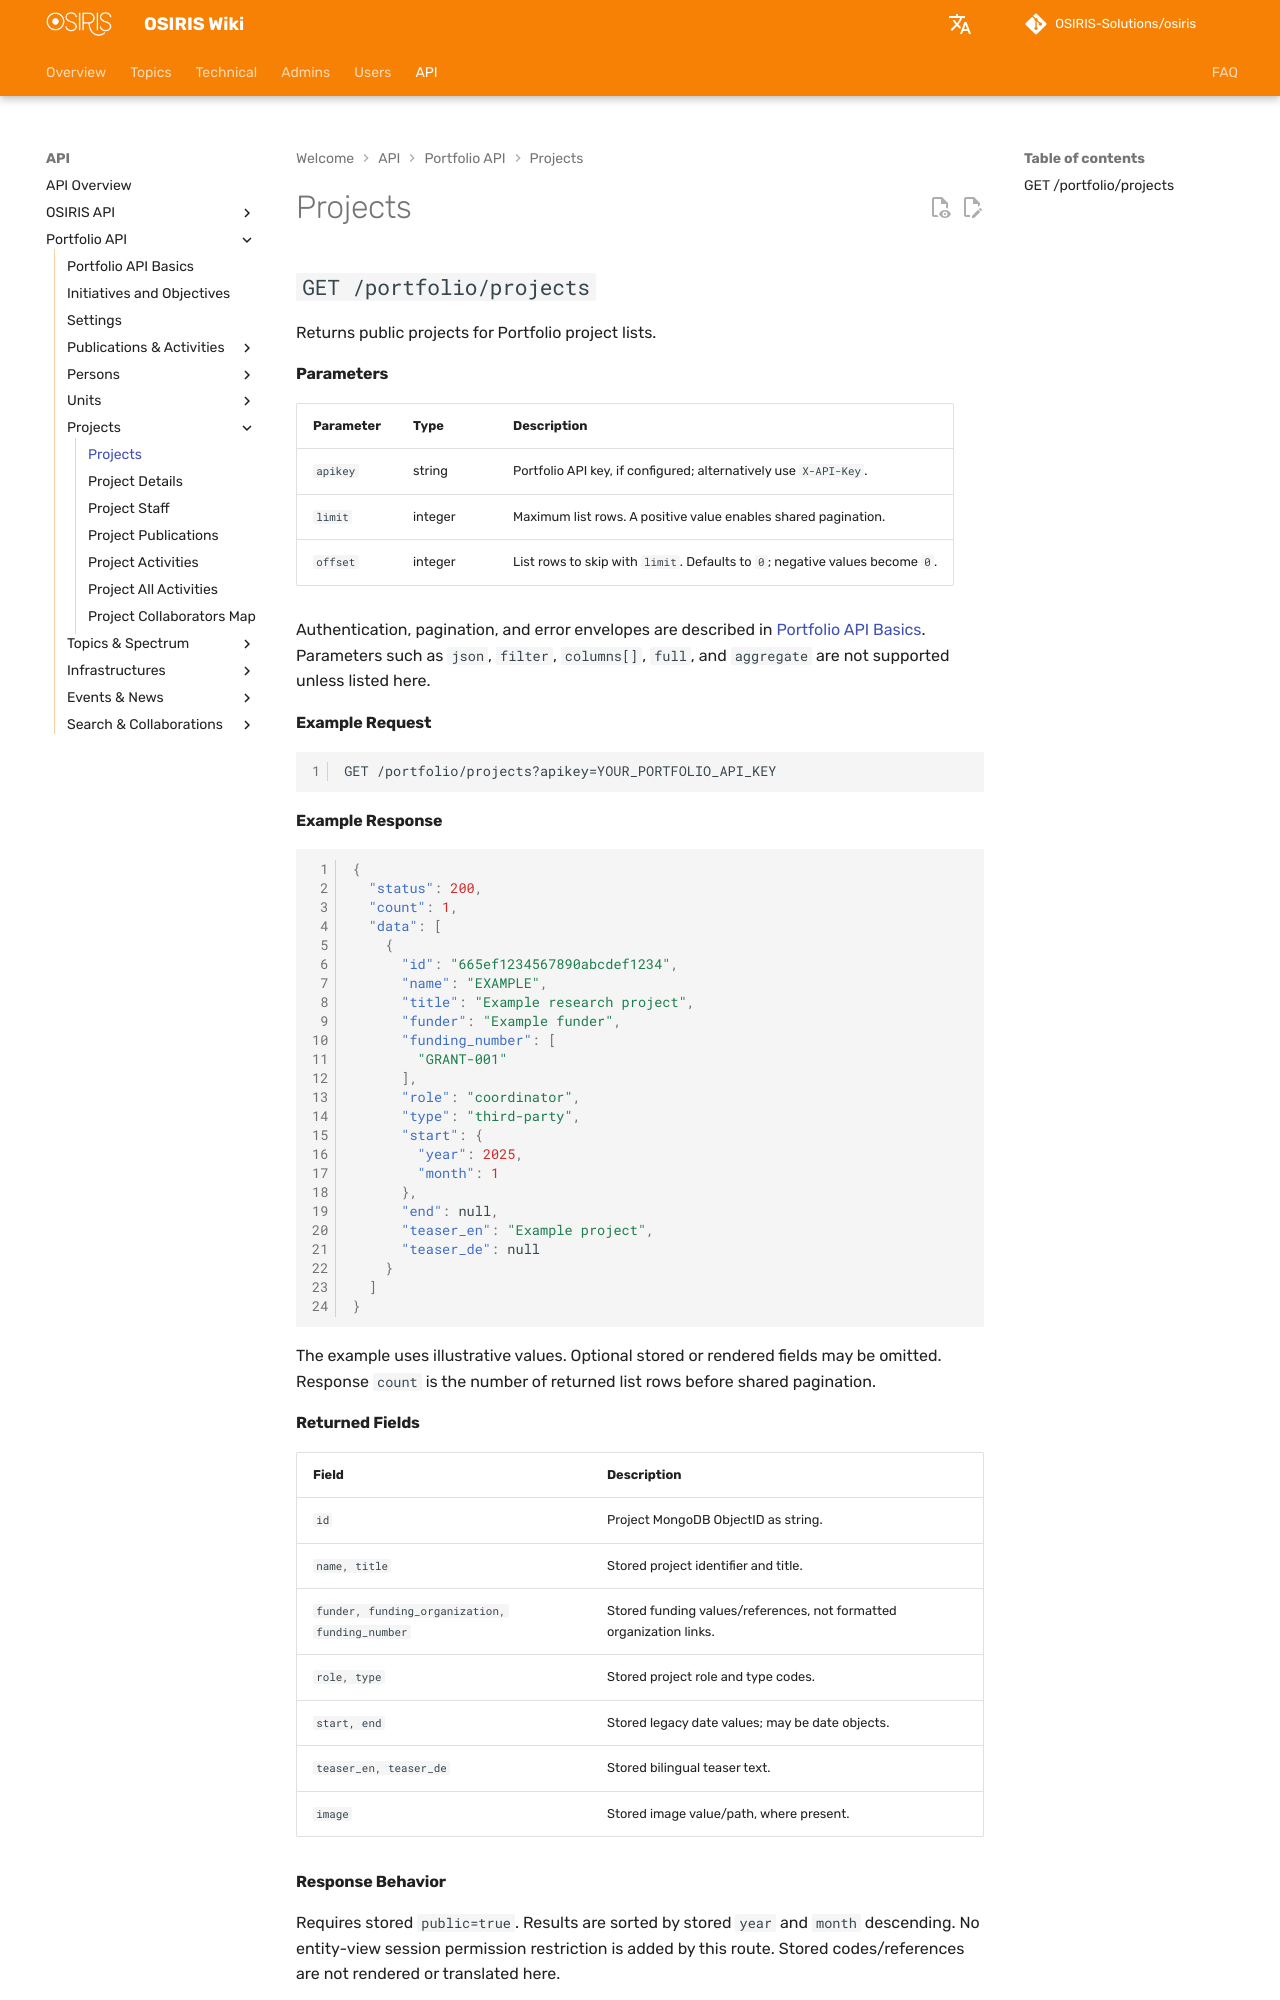

repository: OSIRIS-Solutions/osiris-wiki · page: en/api/portfolio/projects/index.html · generator: mkdocs

# Projects

## `GET /portfolio/projects`

Returns public projects for Portfolio project lists.

#### Parameters

| Parameter | Type | Description |
|---|---|---|
| `apikey` | string | Portfolio API key, if configured; alternatively use `X-API-Key`. |
| `limit` | integer | Maximum list rows. A positive value enables shared pagination. |
| `offset` | integer | List rows to skip with `limit`. Defaults to `0`; negative values become `0`. |

Authentication, pagination, and error envelopes are described in [Portfolio API Basics](index.md). Parameters such as `json`, `filter`, `columns[]`, `full`, and `aggregate` are not supported unless listed here.

#### Example Request

```http
GET /portfolio/projects?apikey=YOUR_PORTFOLIO_API_KEY
```

#### Example Response

```json
{
  "status": 200,
  "count": 1,
  "data": [
    {
      "id": "665ef1234567890abcdef1234",
      "name": "EXAMPLE",
      "title": "Example research project",
      "funder": "Example funder",
      "funding_number": [
        "GRANT-001"
      ],
      "role": "coordinator",
      "type": "third-party",
      "start": {
        "year": 2025,
        "month": 1
      },
      "end": null,
      "teaser_en": "Example project",
      "teaser_de": null
    }
  ]
}
```

The example uses illustrative values. Optional stored or rendered fields may be omitted. Response `count` is the number of returned list rows before shared pagination.

#### Returned Fields

| Field | Description |
|---|---|
| `id` | Project MongoDB ObjectID as string. |
| `name, title` | Stored project identifier and title. |
| `funder, funding_organization, funding_number` | Stored funding values/references, not formatted organization links. |
| `role, type` | Stored project role and type codes. |
| `start, end` | Stored legacy date values; may be date objects. |
| `teaser_en, teaser_de` | Stored bilingual teaser text. |
| `image` | Stored image value/path, where present. |
